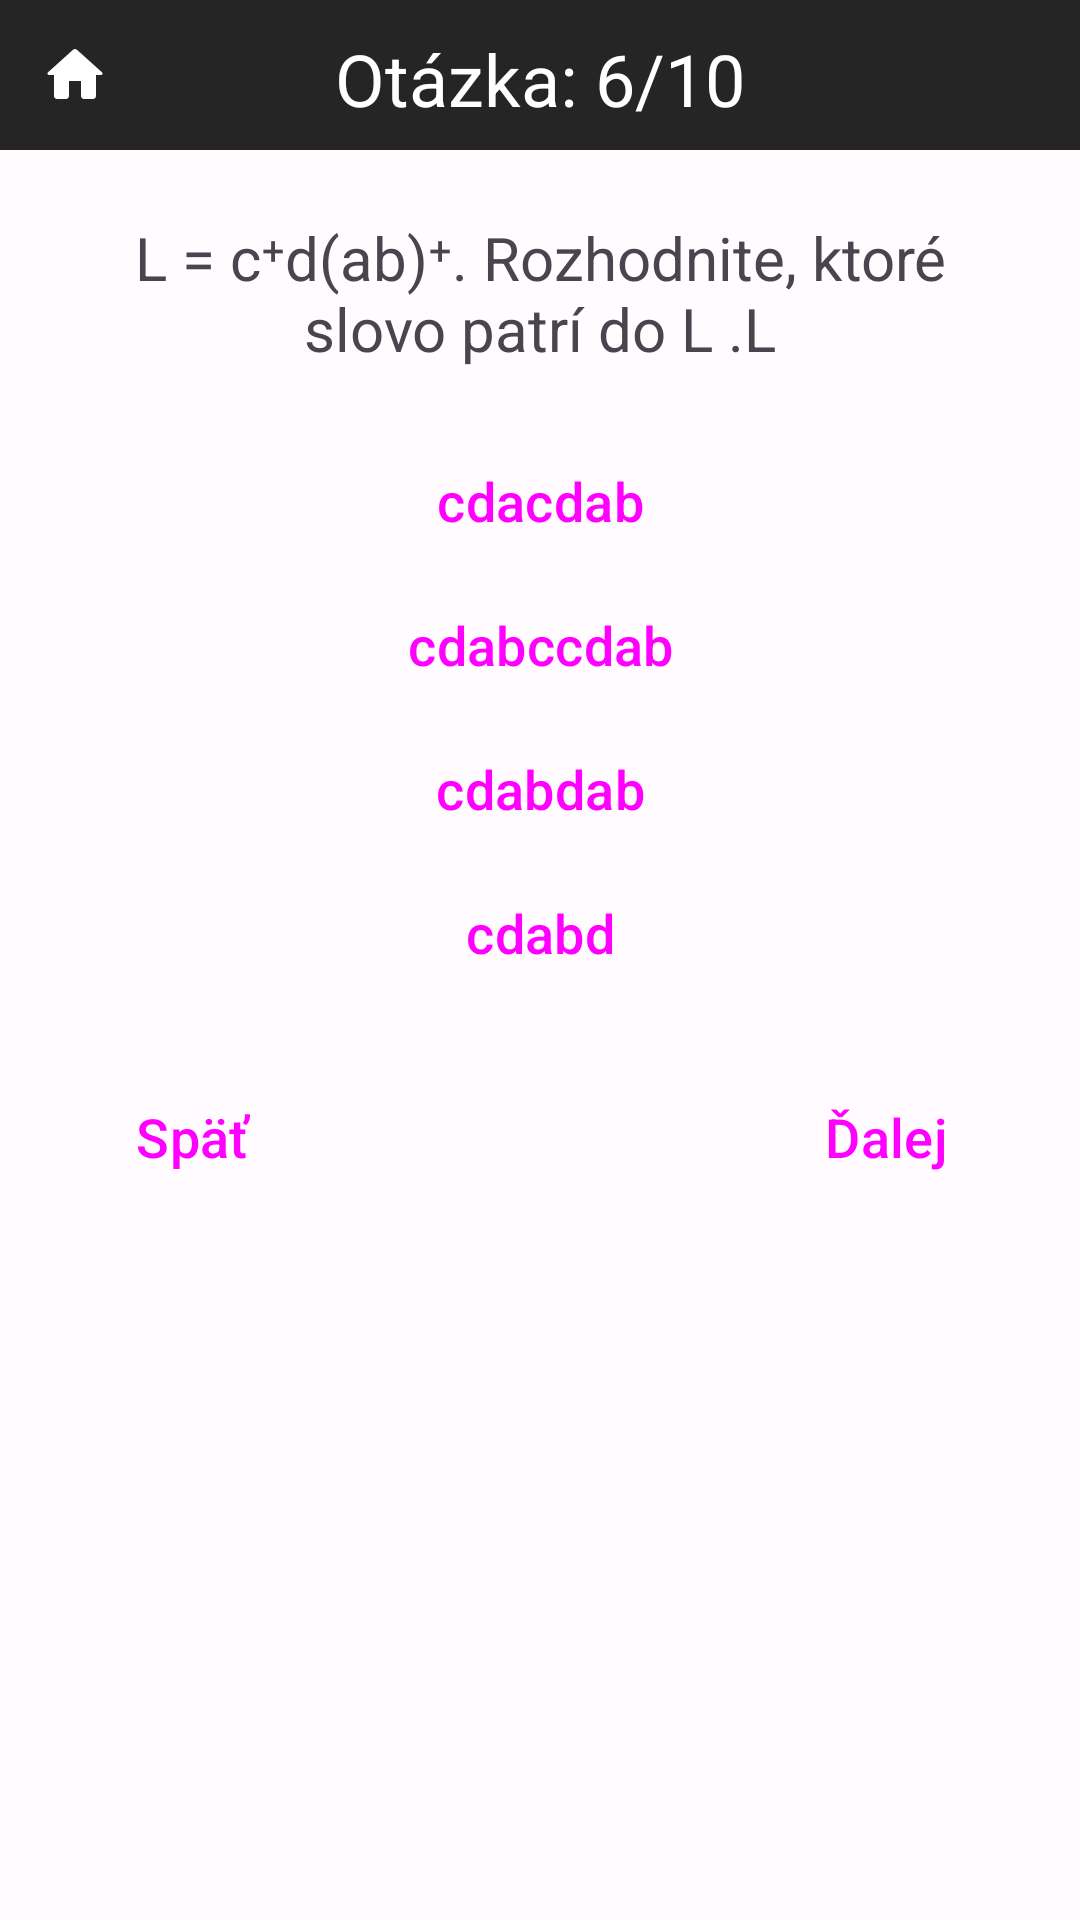

Android layout source for this screen:
<!-- AndroidManifest.xml: application theme Theme.TeoretickéZákladyInformatiky -->
<!-- res/layout/activity_operacie_nad_jazykmi6.xml -->
<?xml version="1.0" encoding="utf-8"?>
<RelativeLayout
    xmlns:android="http://schemas.android.com/apk/res/android"
    xmlns:tools="http://schemas.android.com/tools"
    xmlns:app="http://schemas.android.com/apk/res-auto"
    android:layout_width="match_parent"
    android:layout_height="match_parent"
    tools:context=".kvizy.operacieNadJazykmi.OperacieNadJazykmi6">

    <TextView
        android:layout_width="match_parent"
        android:layout_height="50dp"
        android:background="?attr/colorSurfaceVariant"/>

    <ImageButton
        android:id="@+id/home"
        android:layout_width="50dp"
        android:layout_height="50dp"
        android:src="@drawable/domov"
        android:background="?attr/colorSurfaceVariant"
        android:clickable="true"
        android:focusable="true"/>

    <TextView
        android:id="@+id/pocet_otazok_text"
        android:layout_width="match_parent"
        android:layout_height="wrap_content"
        android:text="Otázka: 6/10"
        android:textColor="?attr/colorSecondary"
        android:layout_marginTop="10dp"
        android:textAlignment="center"
        android:textSize="24sp"/>

    <TextView
        android:id="@+id/otazka"
        android:layout_width="match_parent"
        android:layout_height="wrap_content"
        android:text="L = c⁺d(ab)⁺. Rozhodnite, ktoré slovo patrí do L .L"
        android:textSize="20sp"
        android:textAlignment="center"
        android:layout_marginRight="20dp"
        android:layout_marginLeft="20dp"
        android:layout_marginTop="30dp"
        android:layout_below="@id/pocet_otazok_text"/>

    <Button
        android:id="@+id/btn_1"
        android:layout_width="match_parent"
        android:layout_height="wrap_content"
        android:layout_marginLeft="20dp"
        android:layout_marginRight="20dp"
        android:layout_marginTop="20dp"
        android:inputType="text"
        android:text="cdacdab"
        android:layout_below="@id/otazka"
        android:textSize="18sp"
        style="@style/Widget.Material3.Button"/>

    <Button
        android:id="@+id/btn_2"
        android:layout_width="match_parent"
        android:layout_height="wrap_content"
        android:layout_marginLeft="20dp"
        android:layout_marginRight="20dp"
        android:inputType="text"
        android:text="cdabccdab"
        android:layout_below="@id/btn_1"
        android:textSize="18sp"
        style="@style/Widget.Material3.Button"/>

    <Button
        android:id="@+id/btn_3"
        android:layout_width="match_parent"
        android:layout_height="wrap_content"
        android:layout_marginLeft="20dp"
        android:layout_marginRight="20dp"
        android:inputType="text"
        android:text="cdabdab"
        android:layout_below="@id/btn_2"
        android:textSize="18sp"
        style="@style/Widget.Material3.Button"/>

    <Button
        android:id="@+id/btn_4"
        android:layout_width="match_parent"
        android:layout_height="wrap_content"
        android:layout_marginLeft="20dp"
        android:layout_marginRight="20dp"
        android:inputType="text"
        android:text="cdabd"
        android:layout_below="@id/btn_3"
        android:textSize="18sp"
        style="@style/Widget.Material3.Button"/>

    <TextView
        android:id="@+id/explanation"
        android:layout_width="match_parent"
        android:layout_height="wrap_content"
        android:layout_marginRight="20dp"
        android:layout_marginLeft="20dp"
        android:layout_marginTop="20dp"
        android:textSize="16sp"
        android:text="Slovo cdabccdab patrí do  L . L = {c⁺d(ab)⁺c⁺d(ab)⁺}."
        android:layout_below="@id/btn_4"
        android:visibility="gone"/>

    <Button
        android:id="@+id/next"
        android:layout_width="wrap_content"
        android:layout_height="wrap_content"
        android:layout_alignParentEnd="true"
        android:layout_marginEnd="20dp"
        android:layout_marginTop="20dp"
        android:text="Ďalej"
        android:layout_below="@id/explanation"
        android:textSize="18sp"
        style="@style/Widget.Material3.Button"/>

    <Button
        android:id="@+id/back"
        android:layout_width="wrap_content"
        android:layout_height="wrap_content"
        android:layout_alignParentStart="true"
        android:layout_marginStart="20dp"
        android:layout_marginTop="20dp"
        android:text="Späť"
        android:layout_below="@id/explanation"
        android:textSize="18sp"
        style="@style/Widget.Material3.Button"/>

</RelativeLayout>
<!-- resources referenced by this layout -->
<resources>
  <!-- drawable domov (drawable) -->
  <vector android:height="24dp" android:tint="?attr/colorSecondary"
      android:viewportHeight="24" android:viewportWidth="24"
      android:width="24dp" xmlns:android="http://schemas.android.com/apk/res/android">
      <path android:fillColor="?attr/colorSecondary" android:pathData="M10,19v-5h4v5c0,0.55 0.45,1 1,1h3c0.55,0 1,-0.45 1,-1v-7h1.7c0.46,0 0.68,-0.57 0.33,-0.87L12.67,3.6c-0.38,-0.34 -0.96,-0.34 -1.34,0l-8.36,7.53c-0.34,0.3 -0.13,0.87 0.33,0.87H5v7c0,0.55 0.45,1 1,1h3c0.55,0 1,-0.45 1,-1z"/>
  </vector>
  <color name="md_theme_light_primary">#2E6CFD</color>
  <color name="md_theme_light_onPrimary">#FFFFFF</color>
  <color name="md_theme_light_primaryContainer">#3C3B3B</color>
  <color name="md_theme_light_onPrimaryContainer">#3E001D</color>
  <color name="md_theme_light_secondary">#FFFFFF</color>
  <color name="md_theme_light_onSecondary">#FFFFFF</color>
  <color name="md_theme_light_secondaryContainer">#DFE0FF</color>
  <color name="md_theme_light_onSecondaryContainer">#000D60</color>
  <color name="md_theme_light_tertiary">#6351A5</color>
  <color name="md_theme_light_onTertiary">#FFFFFF</color>
  <color name="md_theme_light_tertiaryContainer">#E7DEFF</color>
  <color name="md_theme_light_onTertiaryContainer">#1E005F</color>
  <color name="md_theme_light_error">#BA1A1A</color>
  <color name="md_theme_light_errorContainer">#FFDAD6</color>
  <color name="md_theme_light_onError">#FFFFFF</color>
  <color name="md_theme_light_onErrorContainer">#410002</color>
  <color name="md_theme_light_background">#FFFBFF</color>
  <color name="md_theme_light_onBackground">#3E0021</color>
  <color name="md_theme_light_surface">#FFFBFF</color>
  <color name="md_theme_light_onSurface">#3E0021</color>
  <color name="md_theme_light_surfaceVariant">#252525</color>
  <color name="md_theme_light_onSurfaceVariant">#514347</color>
  <color name="md_theme_light_outline">#837377</color>
  <color name="md_theme_light_inverseOnSurface">#FFECF0</color>
  <color name="md_theme_light_inverseSurface">#5D1137</color>
  <color name="md_theme_light_inversePrimary">#FFB1C8</color>
</resources>
